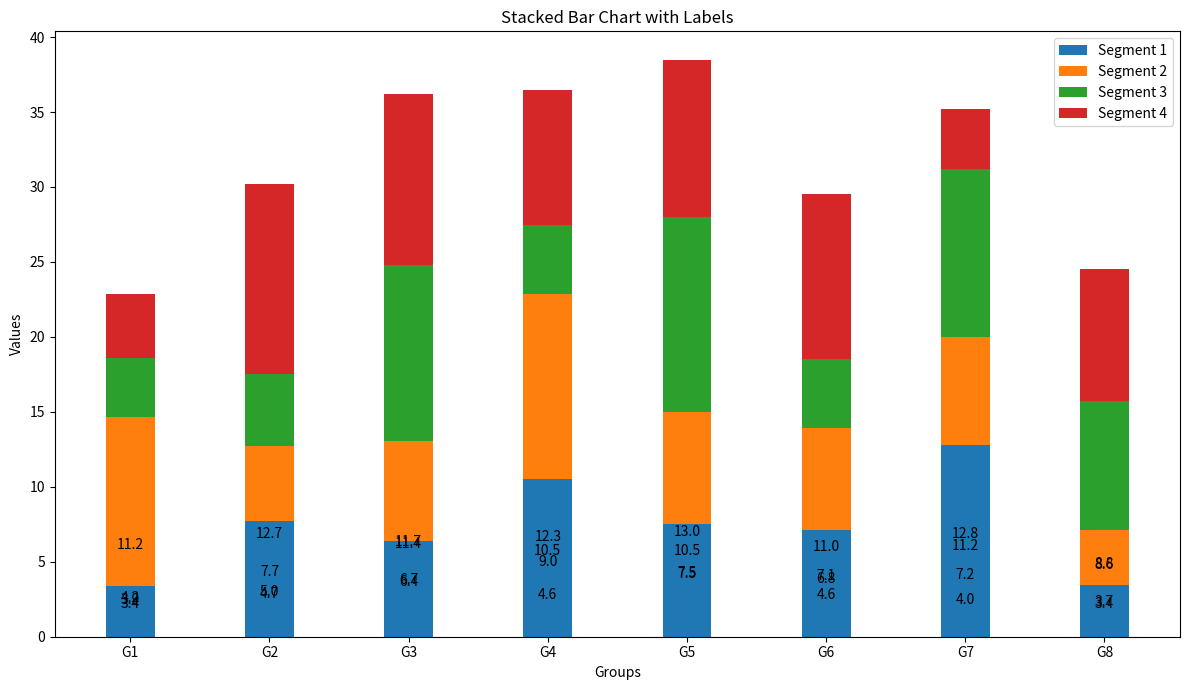

The script that saved this image:
import numpy as np
import matplotlib.pyplot as plt

people = ('G1', 'G2', 'G3', 'G4', 'G5', 'G6', 'G7', 'G8')
segments = 4
data = [
    [3.40022085, 7.70632498, 6.4097905, 10.51648577, 7.5330039, 7.1123587, 12.77792868, 3.44773477],
    [11.24811149, 5.03778215, 6.65808464, 12.32220677, 7.45964195, 6.79685302, 7.24578743, 3.69371847],
    [3.94253354, 4.74763549, 11.73529246, 4.6465543, 12.9952182, 4.63832778, 11.16849999, 8.56883433],
    [4.24409799, 12.71746612, 11.3772169, 9.00514257, 10.47084185, 10.97567589, 3.98287652, 8.80552122]
]

ind = np.arange(len(people))

width = 0.35

plt.figure(figsize=(12, 7))
p1 = plt.bar(ind, data[0], width, label="Segment 1")
p2 = plt.bar(ind, data[1], width, bottom=data[0], label="Segment 2")
p3 = plt.bar(ind, data[2], width, bottom=np.array(data[0]) + np.array(data[1]), label="Segment 3")
p4 = plt.bar(ind, data[3], width, bottom=np.array(data[0]) + np.array(data[1]) + np.array(data[2]), label="Segment 4")

def add_labels(bars):
    for bar in bars:
        height = bar.get_height()
        plt.annotate(f"{height:.1f}",
                     xy=(bar.get_x() + bar.get_width() / 2, height / 2),
                     xytext=(0, 0), textcoords="offset points",
                     ha='center', va='bottom')

add_labels(p1)
add_labels(p2)
add_labels(p3)
add_labels(p4)

plt.title("Stacked Bar Chart with Labels")
plt.xlabel("Groups")
plt.ylabel("Values")
plt.xticks(ind, people)
plt.legend()
plt.tight_layout()

plt.show()